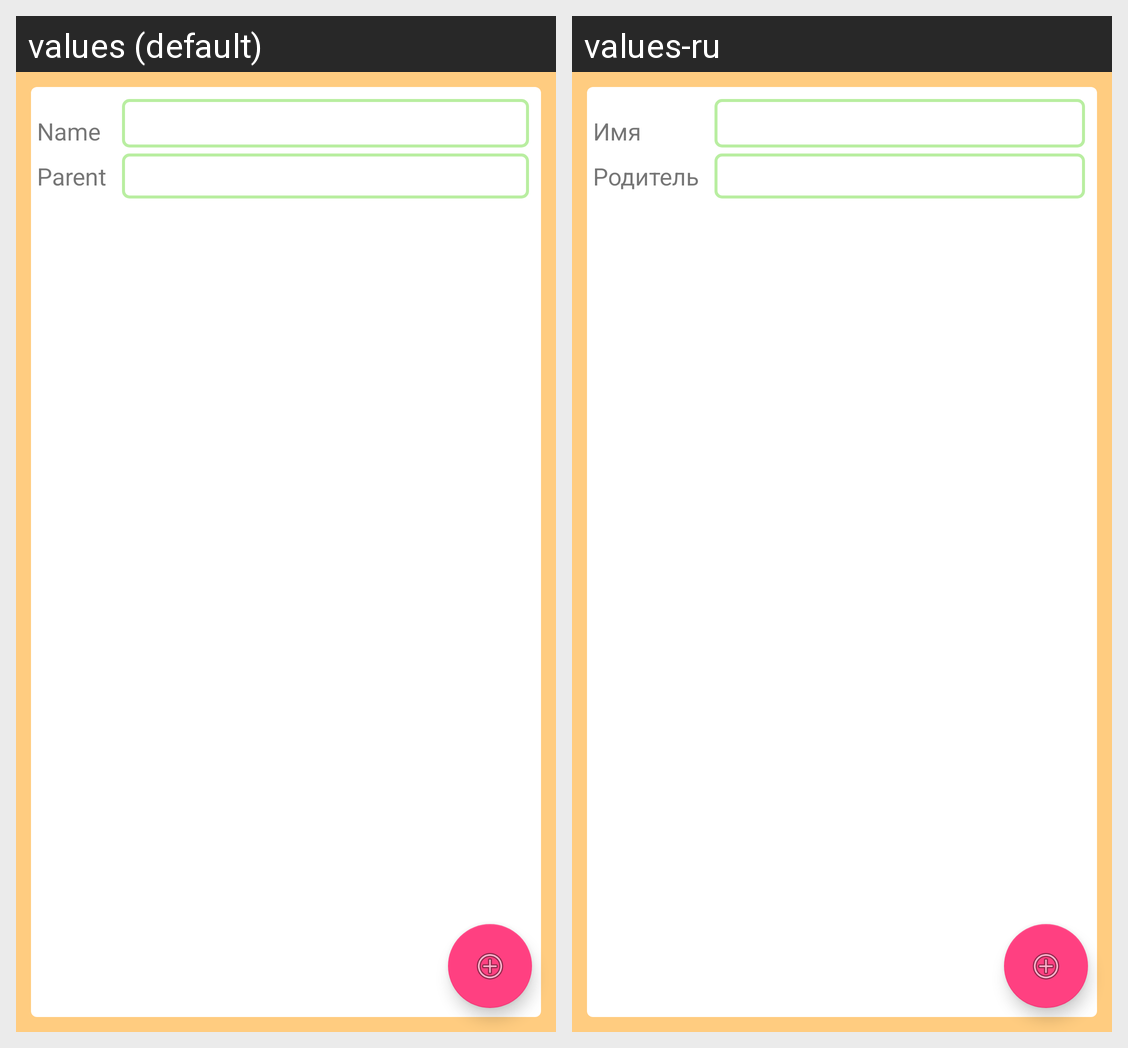

For this localized Android screen grid, give each drawn string resource with its value in every locale shown.
Android screen res/layout/category_add_edit_activity.xml rendered under 2 locales, left to right: values (default), values-ru. Device: Nexus 5 (rendered at 1080×1920; each locale shown at half size, 540×960, under a caption strip naming it); theme Light.
Strings drawn on this screen, with the default value and each locale's value (text and hints the layout hard-codes, and strings that could not be matched under every locale, appear in the picture but are not listed):

name
  values: Name
  values-ru: Имя

parent
  values: Parent
  values-ru: Родитель
